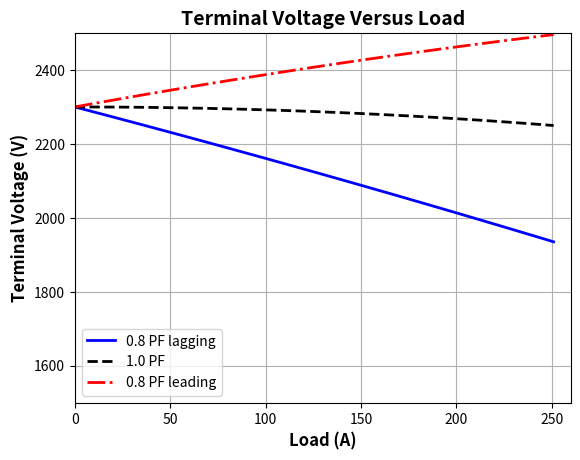

Python code for this plot:
import numpy as np
import matplotlib.pyplot as plt

# Define values for this generator
EA = 1328  # Internal gen voltage
I = np.arange(0, 251, 2.51)  # Current values (A)
R = 0.15  # Resistance (ohms)
X = 1.10  # Reactance (ohms)

# Calculate the voltage for the lagging PF case
VP_lag = np.sqrt(EA**2 - (X * I * 0.8 - R * I * 0.6)**2) - R * I * 0.8 - X * I * 0.6
VT_lag = VP_lag * np.sqrt(3)

# Calculate the voltage for the leading PF case
VP_lead = np.sqrt(EA**2 - (X * I * 0.8 + R * I * 0.6)**2) - R * I * 0.8 + X * I * 0.6
VT_lead = VP_lead * np.sqrt(3)

# Calculate the voltage for the unity PF case
VP_unity = np.sqrt(EA**2 - (X * I)**2)
VT_unity = VP_unity * np.sqrt(3)

# Plot the terminal voltage versus load
plt.plot(I, np.abs(VT_lag), 'b-', linewidth=2.0, label='0.8 PF lagging')
plt.plot(I, np.abs(VT_unity), 'k--', linewidth=2.0, label='1.0 PF')
plt.plot(I, np.abs(VT_lead), 'r-.', linewidth=2.0, label='0.8 PF leading')

# Set titles and labels
plt.title('Terminal Voltage Versus Load', fontsize=14, weight='bold')
plt.xlabel('Load (A)', fontsize=12, weight='bold')
plt.ylabel('Terminal Voltage (V)', fontsize=12, weight='bold')

# Set the axis limits and grid
plt.axis([0, 260, 1500, 2500])
plt.grid(True)

# Add the legend
plt.legend()

# Show the plot
plt.show()
